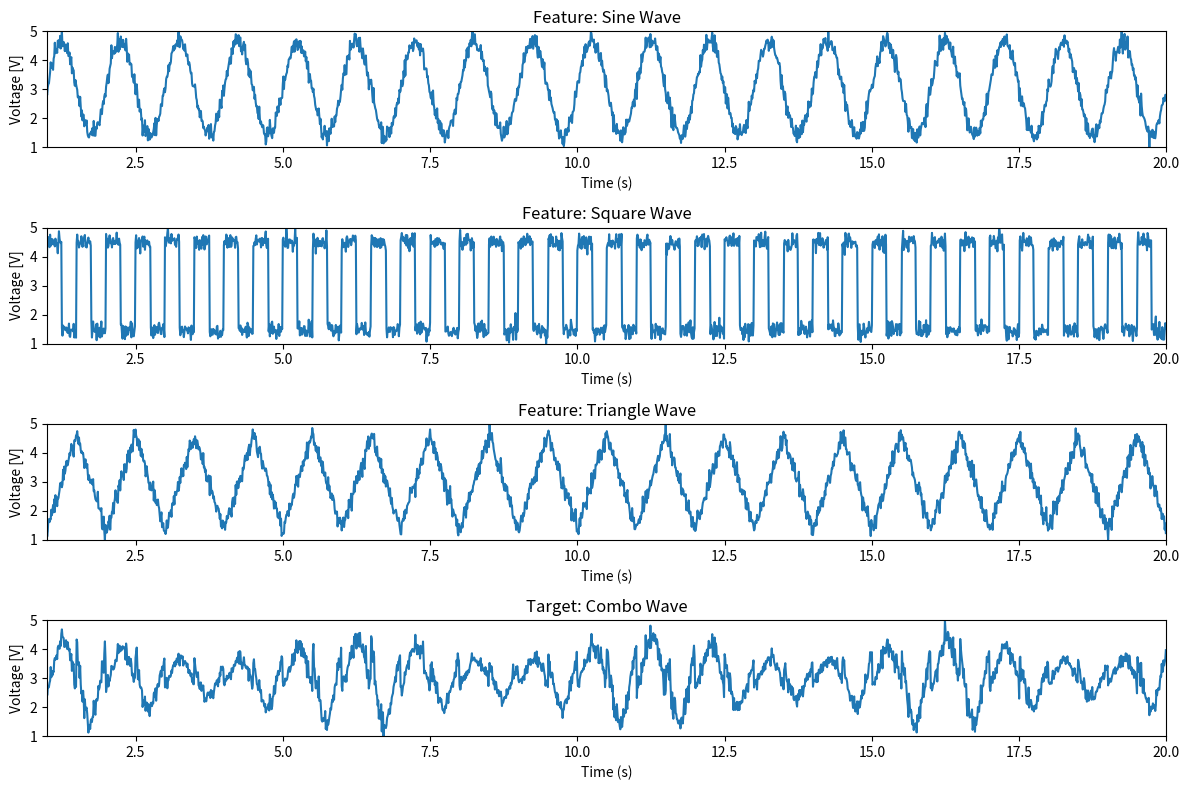

Recreate this plot in Python. (Note: this script raises an exception after producing the figure.)
# Base imports
import os

# Common imports
import numpy as np
import pandas as pd
import scipy as sp
import matplotlib.pyplot as plt
from scipy import signal

#########################################################################
# Create feature data
#########################################################################
inputs = {}          # We will store our data in this dict initially
np.random.seed(42) # Fix the seed to some constant number like the answer to everything

# Define signal parameters
T = 20    # period (seconds)
fs = 100  # sampling frequency (Hz)
inputs["time"] = np.linspace(0, T, T * fs, endpoint=False)

# Generate sine wave
frequency_sine = 1  # frequency (Hz)
inputs["sine"] = np.sin(2 * np.pi * frequency_sine * inputs["time"])  + (0.1 * np.random.randn(len(inputs["time"])))

# Generate square wave
frequency_square = 2  # frequency (Hz)
duty_cycle = 0.5      # 50% high, 50% low
inputs["square"] = signal.square(2 * np.pi * frequency_square * inputs["time"], duty=duty_cycle) + (0.1 * np.random.randn(len(inputs["time"])))

# Generate triangle wave
frequency_triangle = 1  # frequency (Hz)
inputs["triangle"] = signal.sawtooth(2 * np.pi * frequency_triangle * inputs["time"], width=0.5) + 0.1 * np.random.randn(len(inputs["time"]))

#########################################################################
# Generate target wave as a non-linear combonation of the inputs
#########################################################################
# Short names
t   = inputs["time"]
s   = inputs["sine"]
q   = inputs["square"]
tri = inputs["triangle"]

# Nonlinear mix of the three inputs (no lags, no filters)
#   - s * tri         : interaction term (nonlinear)
#   - q * tri         : regime-sensitive interaction (square flips sign)
#   - tri**2          : even nonlinear term (always ≥ 0)
#   - s               : linear piece for a baseline correlation
y_base = 1.2*s + 0.5*(s*tri) + 0.6*(q*tri) + 0.3*(tri**2)

# Add in noise to act like this measurement was sampled
noise = 0.1 * np.random.randn(len(t))

# Add memory
# NOTE: Create a delayed version of signal, so the target depends not only on the current values of sine/square/triangle, but also on some past values...
# this forces LSTM to actually use its memory instead of just mapping current inputs directly
tri_lag = np.roll(tri, 5)          # shift triangle wave 5 samples to the right
tri_lag[:5] = tri_lag[5]           # fix the first 5 entries (so they don’t wrap around)

# Add in the lag
y_base = 1.2*s + 0.5*(s*tri_lag) + 0.6*(q*tri) + 0.3*(tri**2)

# NOTE: If we just left y base as is, target is stationary (same non-linear formula applies), but now the strenght of the relationship changes throughout time...abs
# making it harder for the LSTM to match
env = 1.0 + 0.4 * np.sin(2 * np.pi * 0.2 * t)

# Final target
inputs["target"] = env * y_base + noise

#########################################################################
# Rescale data to between 1-10 (let's act like this is a 1-5 V measurement
#########################################################################
def rescale_signal(x, new_min=1, new_max=5):
    """Rescale array x to range [new_min, new_max]."""
    old_min, old_max = np.min(x), np.max(x)
    return (x - old_min) / (old_max - old_min) * (new_max - new_min) + new_min

# Rescale all signals to [1, 5]
for key in ["sine", "square", "triangle", "target"]:
    inputs[key] = rescale_signal(inputs[key], 1, 5)

#########################################################################
# Plot
#########################################################################
# Let's plot the signals/measurements
fig, axs = plt.subplots(4, 1, figsize=(12, 8))

# Sine
axs[0].plot(inputs["time"], inputs["sine"])
axs[0].set_title('Feature: Sine Wave')
axs[0].set_xlabel("Time (s)")
axs[0].set_ylabel("Voltage [V]")
axs[0].set_xlim(1, 20)
axs[0].set_ylim(1, 5)
# Square
axs[1].plot(inputs["time"], inputs["square"])
axs[1].set_title('Feature: Square Wave')
axs[1].set_xlabel("Time (s)")
axs[1].set_ylabel("Voltage [V]")
axs[1].set_xlim(1, 20)
axs[1].set_ylim(1, 5)
# Triangle
axs[2].plot(inputs["time"], inputs["triangle"])
axs[2].set_title('Feature: Triangle Wave')
axs[2].set_xlabel("Time (s)")
axs[2].set_ylabel("Voltage [V]")
axs[2].set_xlim(1, 20)
axs[2].set_ylim(1, 5)
# Target
axs[3].plot(inputs["time"], inputs["target"])
axs[3].set_title('Target: Combo Wave')
axs[3].set_xlabel("Time (s)")
axs[3].set_ylabel("Voltage [V]")
axs[3].set_xlim(1, 20)
axs[3].set_ylim(1, 5)
# Save
plt.tight_layout()
plt.savefig(os.path.join(os.getenv('SCRATCH_HOME'), 'data', 'input', 'data_signals.png'), dpi=800)

# Save to csv
df = pd.DataFrame(inputs)
print(df.head())
df.to_csv(os.path.join(os.getenv('SCRATCH_HOME'), 'data', 'input', 'data_signals.csv'), index=False)
